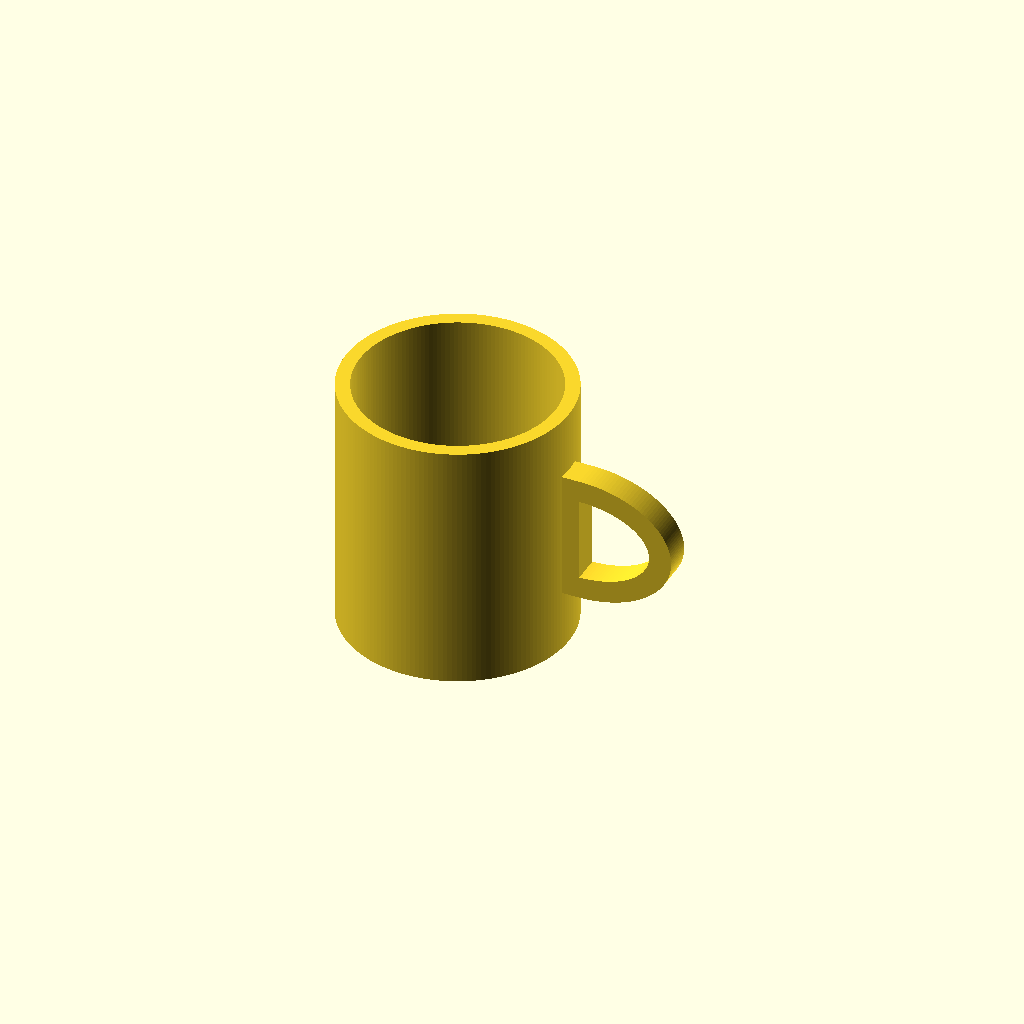
Cell 1: rendered with the file's own defaults.
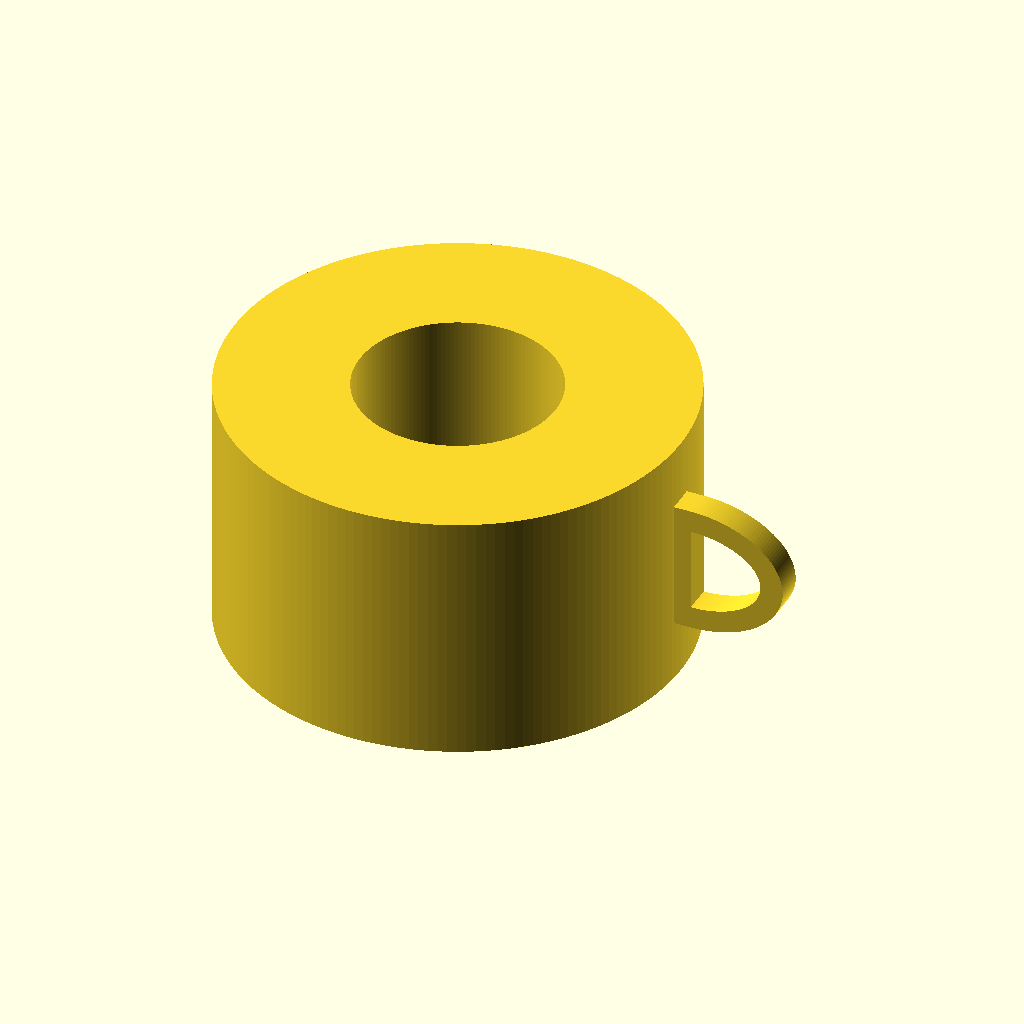
Cell 2 — outer_diameter set to 160, the other parameters unchanged.
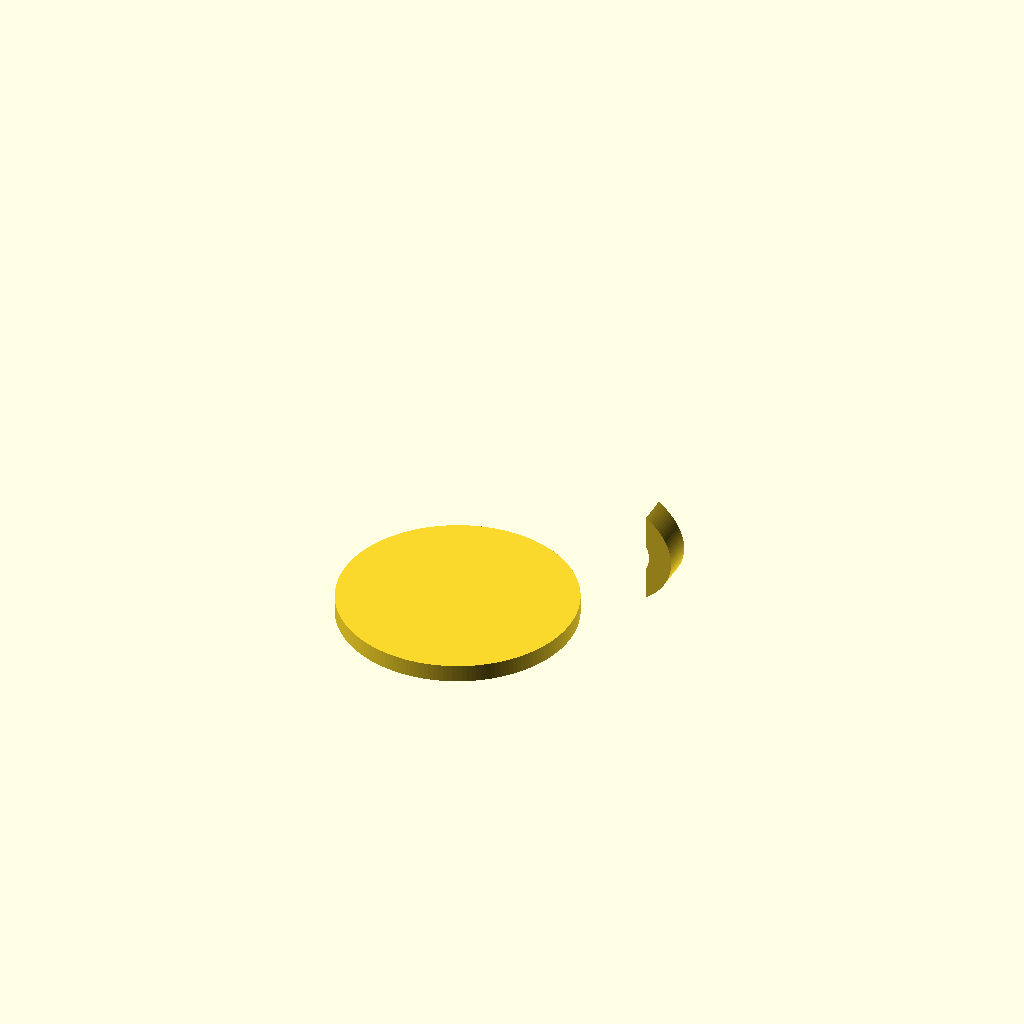
Cell 3: the same model with inner_diameter = 140.
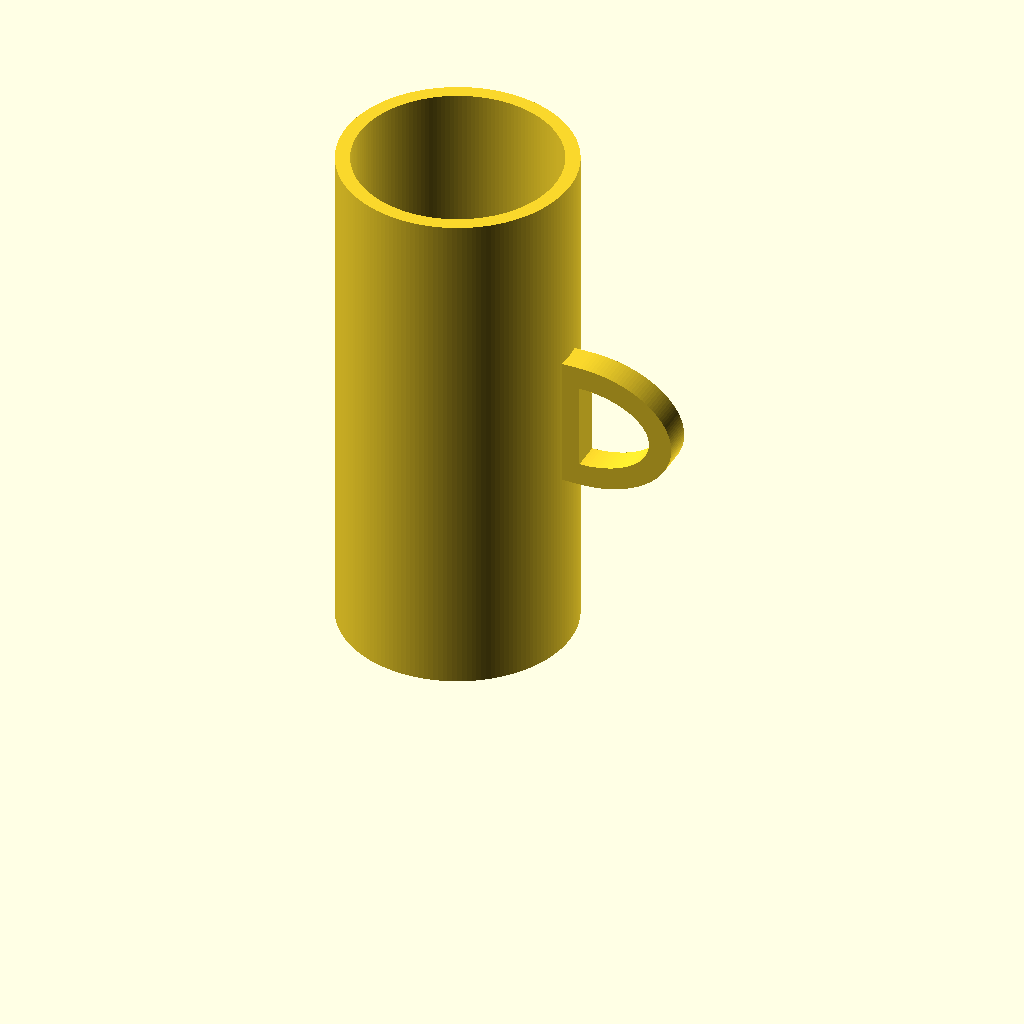
Cell 4: mug_height = 180 (everything else at default).
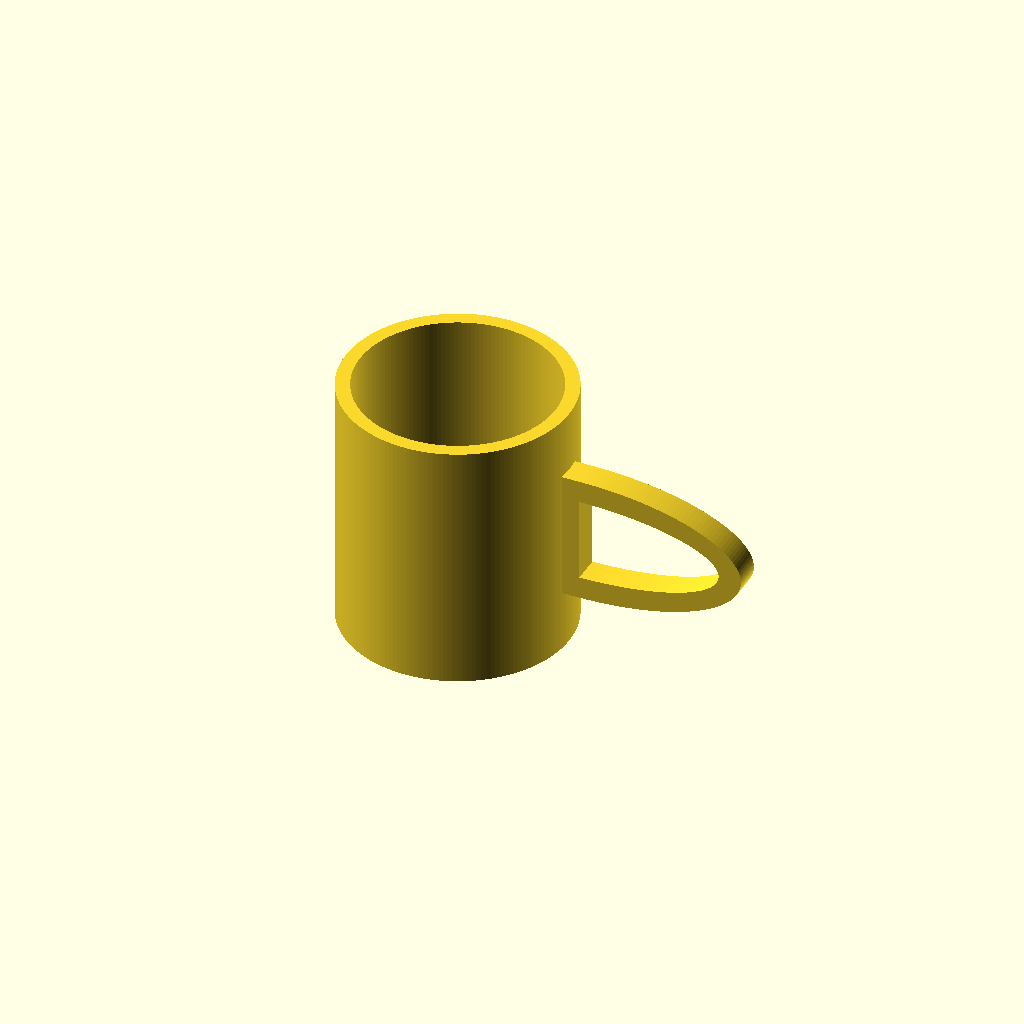
Cell 5: the same model with handle_opening_width = 50.
One fixed orthographic camera (rotation 55°, 0°, 25°; colour scheme Cornfield) for every cell.
Source of the model, results/tier-2-offset-handle-mug/bare-low_gpt-6.1-sol-b185ff9cbbac-2026-10-06T19-30-45-877Z/final.scad:
$fn = 160;

outer_diameter = 80;
inner_diameter = 70;
mug_height = 90;
bottom_thickness = 6;

handle_opening_width = 25;
handle_opening_height = 30;
handle_wall = 8;
handle_depth = 10;

handle_center_z = mug_height / 2;
handle_body_edge_x = outer_diameter / 2 - 2;
handle_opening_edge_x = handle_body_edge_x + handle_wall;

// +X 側へ張り出す半楕円。直線側は x = 0。
module half_ellipse(rx, rz) {
    intersection() {
        scale([rx, rz])
            circle(r = 1);

        translate([0, -rz - 1])
            square([rx + 1, 2 * rz + 2]);
    }
}

module handle_profile() {
    difference() {
        union() {
            translate([handle_opening_edge_x, 0])
                half_ellipse(
                    handle_opening_width + handle_wall,
                    handle_opening_height / 2 + handle_wall
                );

            translate([
                handle_body_edge_x,
                -handle_opening_height / 2 - handle_wall
            ])
                square([
                    handle_wall,
                    handle_opening_height + 2 * handle_wall
                ]);
        }

        translate([handle_opening_edge_x, 0])
            half_ellipse(
                handle_opening_width,
                handle_opening_height / 2
            );
    }
}

module handle() {
    translate([0, 0, handle_center_z])
        rotate([90, 0, 0])
            linear_extrude(height = handle_depth, center = true)
                handle_profile();
}

render()
difference() {
    union() {
        cylinder(d = outer_diameter, h = mug_height);
        handle();
    }

    translate([0, 0, bottom_thickness])
        cylinder(
            d = inner_diameter,
            h = mug_height - bottom_thickness + 1
        );
}
Parameter table extracted from the source (name, type, default, range or options):
outer_diameter: number, default 80
inner_diameter: number, default 70
mug_height: number, default 90
bottom_thickness: number, default 6
handle_opening_width: number, default 25
handle_opening_height: number, default 30
handle_wall: number, default 8
handle_depth: number, default 10
